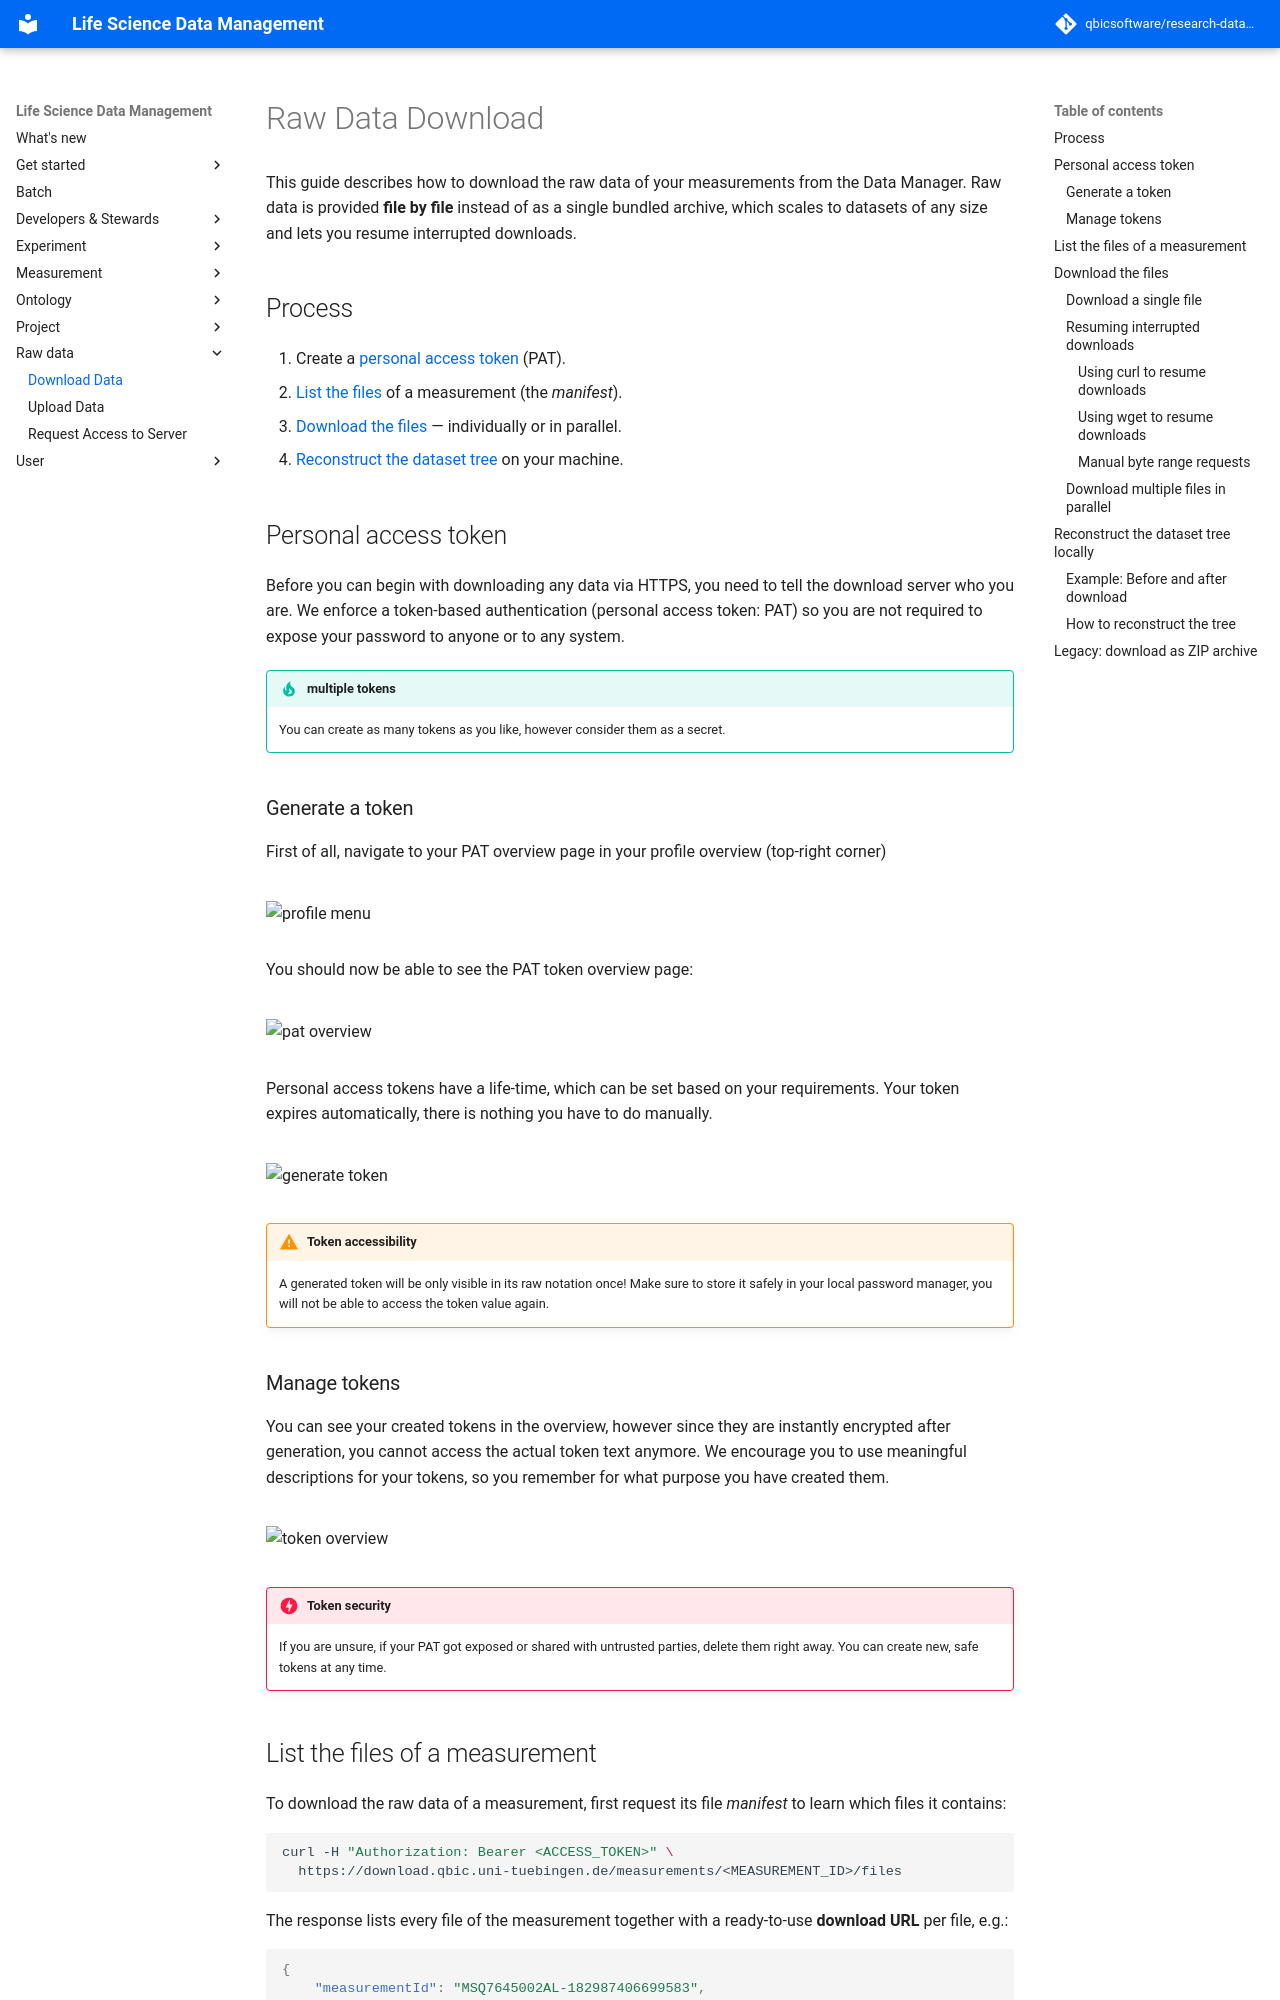

repository: qbicsoftware/research-data-management · page: 2026-08-26/rawdata/raw_data_download/index.html · generator: mkdocs

# Raw Data Download

This guide describes how to download the raw data of your measurements from the Data Manager.
Raw data is provided **file by file** instead of as a single bundled archive, which scales to
datasets of any size and lets you resume interrupted downloads.

## Process

1. Create a [personal access token](#personal-access-token) (PAT).
2. [List the files](#list-the-files-of-a-measurement) of a measurement (the *manifest*).
3. [Download the files](#download-the-files) — individually or in parallel.
4. [Reconstruct the dataset tree](#reconstruct-the-dataset-tree-locally) on your machine.

## Personal access token

Before you can begin with downloading any data via HTTPS, you need to tell the download server
who you are. We enforce a token-based authentication (personal access token: PAT) so you are not
required to expose your password
to anyone or to any system.

!!! tip "multiple tokens"
    You can create as many tokens as you like, however consider them as a secret.

### Generate a token

First of all, navigate to your PAT overview page in your profile overview (top-right corner)

![profile menu](images/raw_data_create_pat_profile_menu.png){.screenshot}

You should now be able to see the PAT token overview page:

![pat overview](images/raw_data_create_pat_overview_no_pats.png){.screenshot}

Personal access tokens have a life-time, which can be set based on your requirements. Your token
expires automatically, there is nothing you have to do manually.

![generate token](images/raw_data_create_pat_generate_token.png){.screenshot}

!!! warning "Token accessibility"
    A generated token will be only visible in its raw notation once! Make sure to store it safely in
    your local password manager, you will not be able to access the token value again.

### Manage tokens

You can see your created tokens in the overview, however since they are instantly encrypted after generation,
you cannot access the actual token text anymore. We encourage you to use meaningful descriptions for your tokens,
so you remember for what purpose you have created them.

![token overview](images/raw_data_create_pat_token_overview.png){.screenshot}

!!! danger "Token security"
    If you are unsure, if your PAT got exposed or shared with untrusted parties, delete them right
    away. You can create new, safe tokens at any time.
